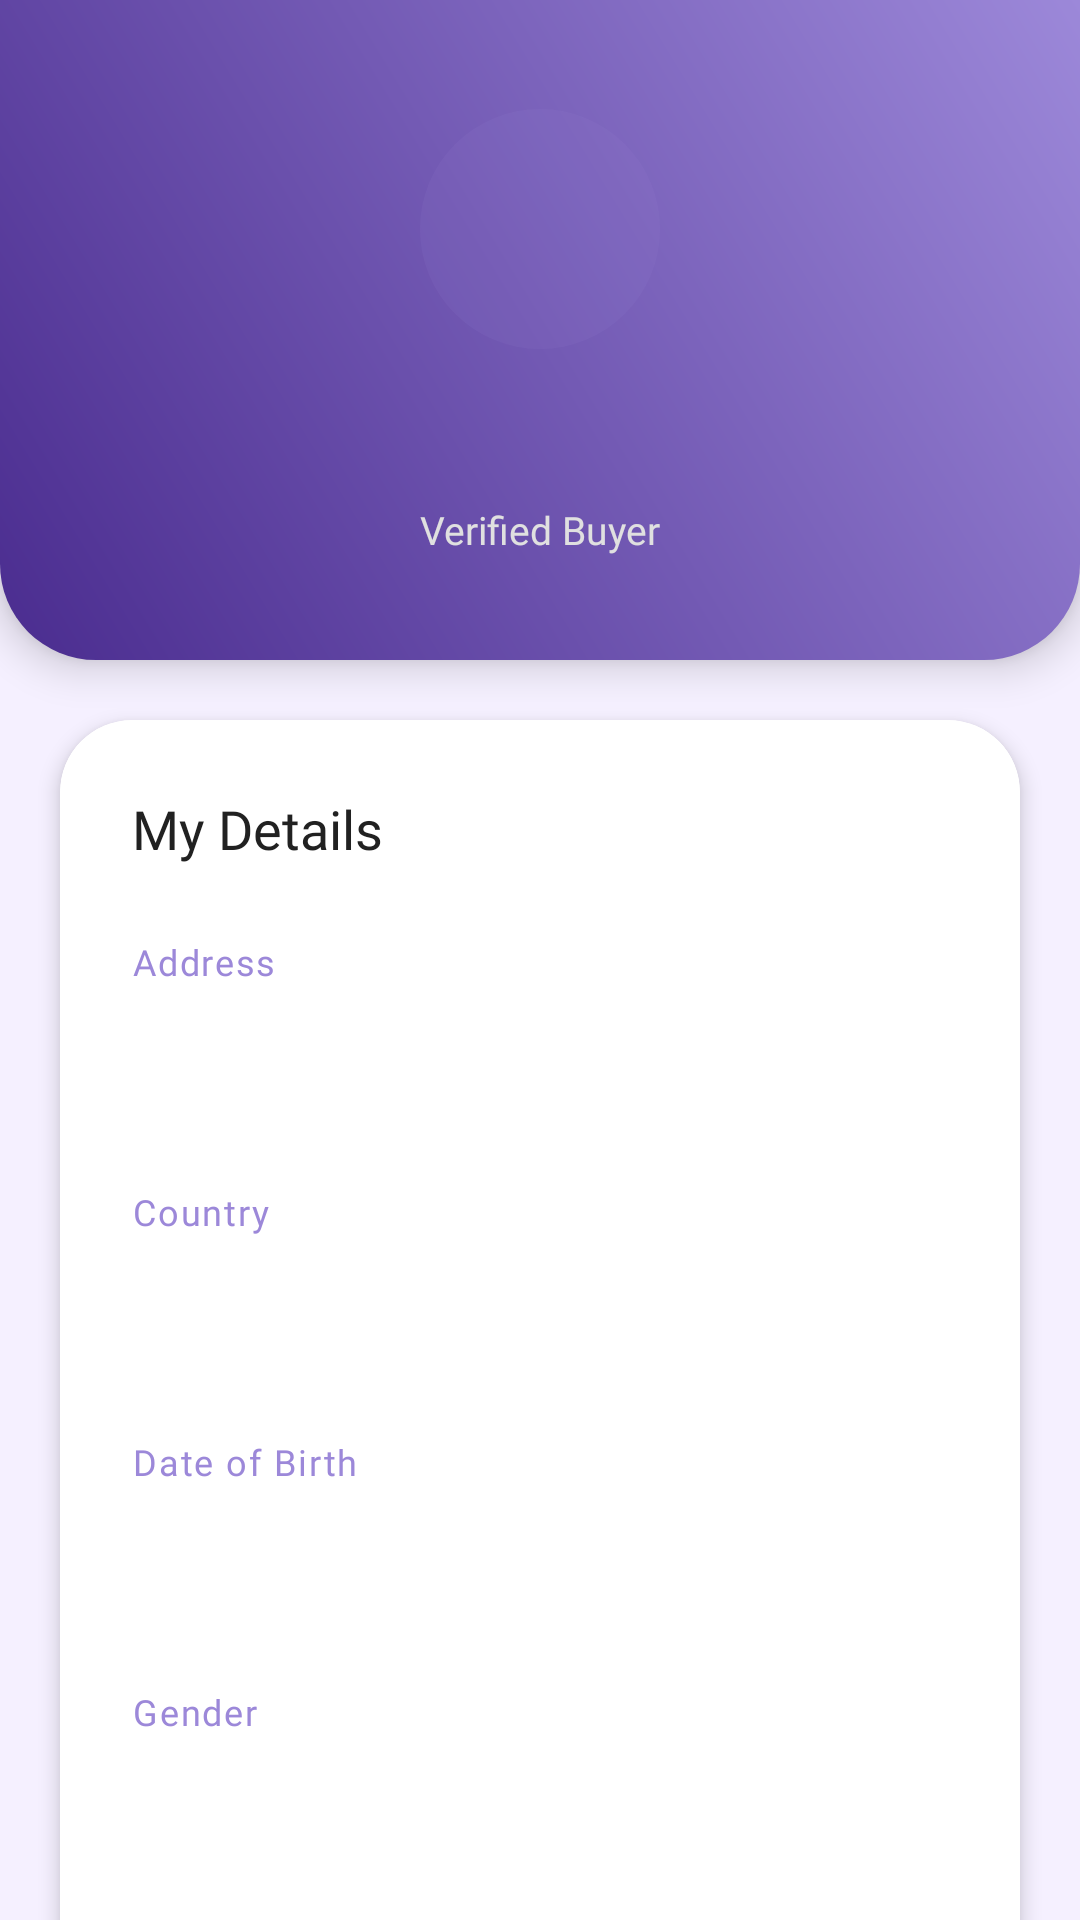

Android layout source for this screen:
<!-- AndroidManifest.xml: application theme Theme.FastMart -->
<!-- res/layout/fragment_buyeraccount.xml -->
<?xml version="1.0" encoding="utf-8"?>
<ScrollView xmlns:android="http://schemas.android.com/apk/res/android"
    xmlns:app="http://schemas.android.com/apk/res-auto"
    android:layout_width="match_parent"
    android:layout_height="match_parent"
    android:background="?android:attr/windowBackground"
    android:scrollbars="none">

    <LinearLayout
        android:layout_width="match_parent"
        android:layout_height="wrap_content"
        android:orientation="vertical">

        
        <LinearLayout
            android:layout_width="match_parent"
            android:layout_height="220dp"
            android:background="@drawable/header_gradient_bg"
            android:gravity="center"
            android:orientation="vertical"
            android:elevation="8dp">

            <com.google.android.material.imageview.ShapeableImageView
                android:layout_width="88dp"
                android:layout_height="88dp"
                android:src="@drawable/ic_account_circle"
                android:tint="@color/white"
                app:shapeAppearanceOverlay="@style/CircleImage"
                android:padding="4dp"
                android:background="@color/lavender_light_transparent" />

            <TextView
                android:id="@+id/tvName"
                android:layout_width="wrap_content"
                android:layout_height="wrap_content"
                android:layout_marginTop="14dp"
                android:fontFamily="@font/poppins_bold"
                android:textColor="@color/white"
                android:textSize="22sp" />

            <TextView
                android:layout_width="wrap_content"
                android:layout_height="wrap_content"
                android:layout_marginTop="2dp"
                android:fontFamily="@font/poppins_medium"
                android:text="Verified Buyer"
                android:textColor="#E0E0E0"
                android:textSize="13sp"
                android:background="@drawable/tag_bg_white_trans"
                android:paddingHorizontal="10dp"
                android:paddingVertical="2dp" />

        </LinearLayout>

        
        <com.google.android.material.card.MaterialCardView
            android:layout_width="match_parent"
            android:layout_height="wrap_content"
            android:layout_margin="20dp"
            app:cardCornerRadius="24dp"
            app:cardElevation="4dp"
            app:cardBackgroundColor="?attr/colorSurface"
            app:strokeWidth="1dp"
            app:strokeColor="?attr/colorSurface">

            <LinearLayout
                android:layout_width="match_parent"
                android:layout_height="wrap_content"
                android:orientation="vertical"
                android:padding="24dp">

                <TextView
                    android:layout_width="wrap_content"
                    android:layout_height="wrap_content"
                    android:fontFamily="@font/poppins_bold"
                    android:text="@string/my_details"
                    android:textColor="?attr/colorOnSurface"
                    android:textSize="18sp"
                    android:layout_marginBottom="8dp"/>

                
                <TextView
                    android:layout_width="wrap_content"
                    android:layout_height="wrap_content"
                    android:layout_marginTop="16dp"
                    android:fontFamily="@font/poppins_medium"
                    android:text="@string/address_label"
                    android:textColor="?attr/colorPrimary"
                    android:textSize="12sp"
                    android:letterSpacing="0.05" />

                <TextView
                    android:id="@+id/tvAddress"
                    android:layout_width="match_parent"
                    android:layout_height="wrap_content"
                    android:layout_marginTop="6dp"
                    android:background="@drawable/detail_row_bg_theme"
                    android:fontFamily="@font/poppins_regular"
                    android:padding="14dp"
                    android:textColor="?attr/colorOnSurface"
                    android:textSize="14sp" />

                
                <TextView
                    android:layout_width="wrap_content"
                    android:layout_height="wrap_content"
                    android:layout_marginTop="14dp"
                    android:fontFamily="@font/poppins_medium"
                    android:text="@string/country"
                    android:textColor="?attr/colorPrimary"
                    android:textSize="12sp"
                    android:letterSpacing="0.05" />

                <TextView
                    android:id="@+id/tvCountry"
                    android:layout_width="match_parent"
                    android:layout_height="wrap_content"
                    android:layout_marginTop="6dp"
                    android:background="@drawable/detail_row_bg_theme"
                    android:fontFamily="@font/poppins_regular"
                    android:padding="14dp"
                    android:textColor="?attr/colorOnSurface"
                    android:textSize="14sp" />

                
                <TextView
                    android:layout_width="wrap_content"
                    android:layout_height="wrap_content"
                    android:layout_marginTop="14dp"
                    android:fontFamily="@font/poppins_medium"
                    android:text="@string/date_of_birth"
                    android:textColor="?attr/colorPrimary"
                    android:textSize="12sp"
                    android:letterSpacing="0.05" />

                <TextView
                    android:id="@+id/tvDob"
                    android:layout_width="match_parent"
                    android:layout_height="wrap_content"
                    android:layout_marginTop="6dp"
                    android:background="@drawable/detail_row_bg_theme"
                    android:fontFamily="@font/poppins_regular"
                    android:padding="14dp"
                    android:textColor="?attr/colorOnSurface"
                    android:textSize="14sp" />

                
                <TextView
                    android:layout_width="wrap_content"
                    android:layout_height="wrap_content"
                    android:layout_marginTop="14dp"
                    android:fontFamily="@font/poppins_medium"
                    android:text="@string/gender"
                    android:textColor="?attr/colorPrimary"
                    android:textSize="12sp"
                    android:letterSpacing="0.05" />

                <TextView
                    android:id="@+id/tvGender"
                    android:layout_width="match_parent"
                    android:layout_height="wrap_content"
                    android:layout_marginTop="6dp"
                    android:background="@drawable/detail_row_bg_theme"
                    android:fontFamily="@font/poppins_regular"
                    android:padding="14dp"
                    android:textColor="?attr/colorOnSurface"
                    android:textSize="14sp" />

                
                <TextView
                    android:layout_width="wrap_content"
                    android:layout_height="wrap_content"
                    android:layout_marginTop="14dp"
                    android:fontFamily="@font/poppins_medium"
                    android:text="@string/phone_number"
                    android:textColor="?attr/colorPrimary"
                    android:textSize="12sp"
                    android:letterSpacing="0.05" />

                <TextView
                    android:id="@+id/tvPhone"
                    android:layout_width="match_parent"
                    android:layout_height="wrap_content"
                    android:layout_marginTop="6dp"
                    android:background="@drawable/detail_row_bg_theme"
                    android:fontFamily="@font/poppins_regular"
                    android:padding="14dp"
                    android:textColor="?attr/colorOnSurface"
                    android:textSize="14sp" />

            </LinearLayout>
        </com.google.android.material.card.MaterialCardView>

        
        <com.google.android.material.button.MaterialButton
            android:id="@+id/btnLogout"
            android:layout_width="match_parent"
            android:layout_height="60dp"
            android:layout_marginStart="20dp"
            android:layout_marginEnd="20dp"
            android:layout_marginBottom="32dp"
            android:fontFamily="@font/poppins_bold"
            android:text="@string/log_out"
            android:textColor="@color/white"
            android:textSize="16sp"
            app:backgroundTint="@color/error"
            app:cornerRadius="30dp"
            app:elevation="4dp" />

    </LinearLayout>
</ScrollView>
<!-- resources referenced by this layout -->
<resources>
  <color name="error">#EF5350</color>
  <color name="lavender_light_transparent">#1A9C88D9</color>
  <color name="white">#FFFFFF</color>
  <!-- drawable header_gradient_bg (drawable) -->
  <?xml version="1.0" encoding="utf-8"?>
  <shape xmlns:android="http://schemas.android.com/apk/res/android"
      android:shape="rectangle">
      <gradient
          android:angle="45"
          android:endColor="@color/lavender_main"
          android:startColor="@color/lavender_deep"
          android:type="linear" />
      <corners
          android:bottomLeftRadius="32dp"
          android:bottomRightRadius="32dp" />
  </shape>
  <string name="address_label">Address</string>
  <string name="country">Country</string>
  <string name="date_of_birth">Date of Birth</string>
  <string name="gender">Gender</string>
  <string name="log_out">Log Out</string>
  <string name="my_details">My Details</string>
  <string name="phone_number">Phone Number</string>
  <style name="CircleImage" parent="">
          <item name="cornerSize">50%</item>
      </style>
  <style name="Theme.FastMart" parent="Theme.MaterialComponents.DayNight.NoActionBar">
          
          <item name="colorPrimary">@color/primary</item>
          <item name="colorPrimaryVariant">@color/primary_variant</item>
          <item name="colorOnPrimary">@color/white</item>
          
          <item name="colorSecondary">@color/lavender_deep</item>
          <item name="colorSecondaryVariant">@color/lavender_main</item>
          <item name="colorOnSecondary">@color/white</item>
          
          <item name="android:statusBarColor">@color/lavender_deep</item>
          
          <item name="android:windowBackground">@color/lavender_pale</item>
          <item name="colorSurface">@color/white</item>
          <item name="colorOnSurface">@color/text_primary</item>
      </style>
  <color name="lavender_main">#9C88D9</color>
  <color name="lavender_deep">#4A2C8F</color>
  <color name="primary">#9C88D9</color>
  <color name="primary_variant">#7E67C5</color>
  <color name="lavender_pale">#F5F0FF</color>
  <color name="text_primary">#212121</color>
</resources>
